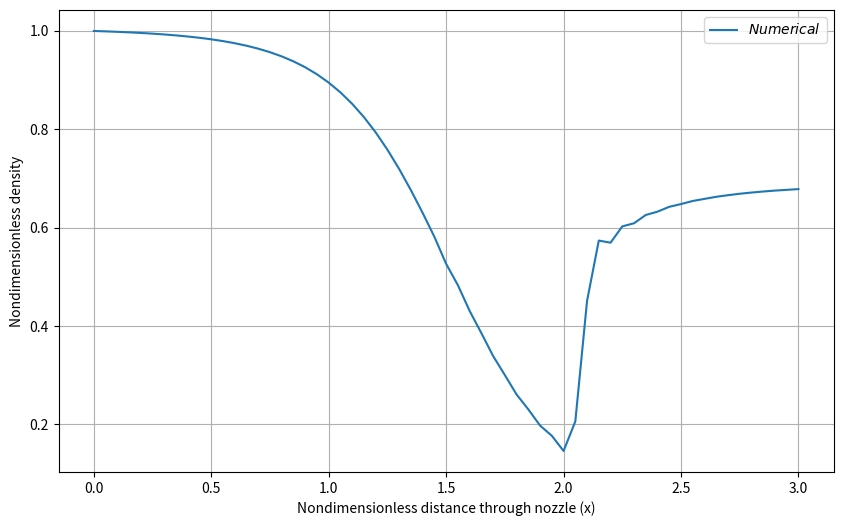
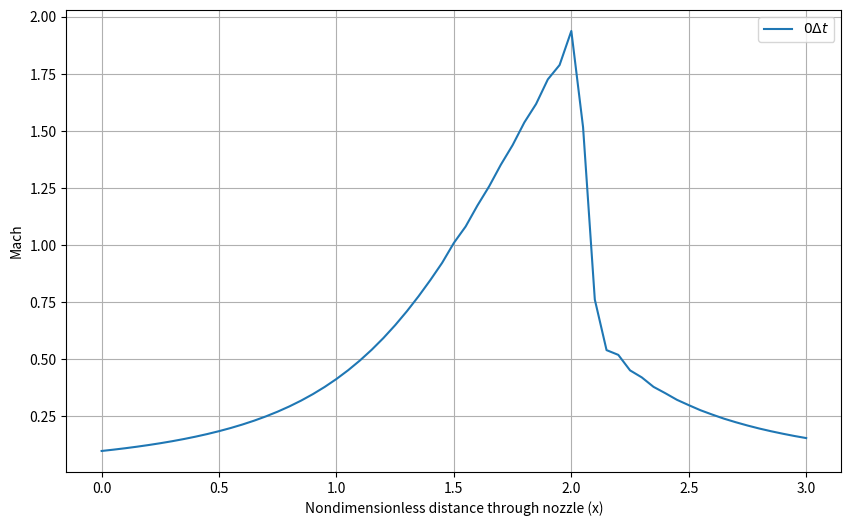
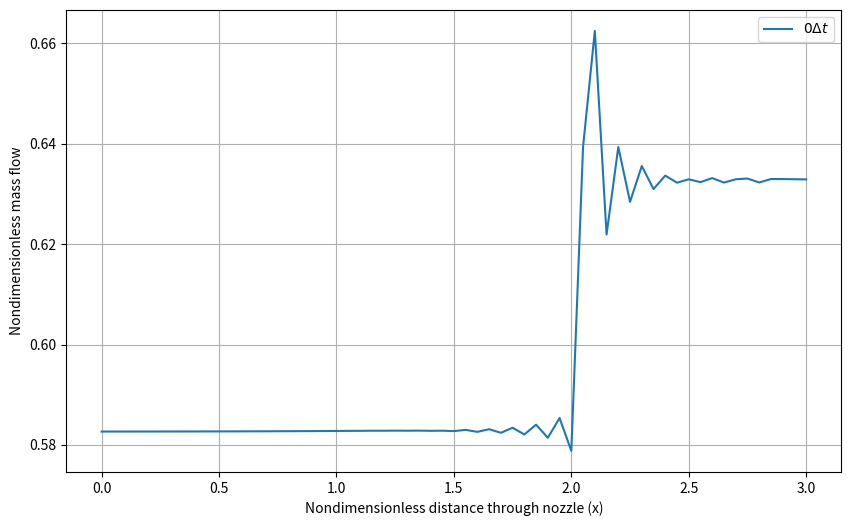

Write Python code to recreate these figures, in order.
import numpy as np
import matplotlib.pyplot as plt
from scipy.optimize import fsolve




def conservation_check(rho, V, T, A, t, dx):
    mass = np.sum(rho[t, :] * A) * dx
    momentum = np.sum(rho[t, :] * V[t, :] * A) * dx
    energy = np.sum(rho[t, :] * T[t, :] * A) * dx
    return mass, momentum, energy


gamma = 1.4
L = 3
Nx = 61
Nt = 1600
x = np.linspace(0,L,Nx) # x/L
dx = L/(Nx-1)
C = 0.5
Cx = 0.2
p0 = 1
pe = 0.6784

rho = np.zeros(len(x))
T = np.zeros(len(x))
p = np.zeros(len(x))
# initials

limit1 = np.where(x >= 0.5)[0][0]
limit2 = np.where(x >= 1.5)[0][0]
limit3 = np.where(x >= 2.1)[0][0]
for i in range(0,limit1):
    rho[i] = 1
    T[i] = 1
for i in range(limit1,limit2):
    rho[i] = 1-0.366*(x[i]-0.5)
    T[i] = 1 - 0.167 * (x[i] - 0.5)
for i in range(limit2,limit3):
    rho[i] = 0.634-0.702*(x[i]-1.5)
    T[i] = 0.833 - 0.4908*(x[i]-1.5)
for i in range(limit3,Nx):
    rho[i] = 0.5892+0.10228*(x[i]-2.1)
    T[i] = 0.93968+0.0622*(x[i]-2.1)

# nozzle geometry
A_ = 1 + 2.2 * (x - 1.5) ** 2
A = A_/min(A_)
Ae = A[-1]
V = 0.59 / (rho * A)
p[:] = rho[:] * T[:]


# Analytical calculations 

def Mach_ex_eq(M_ex, pe):
    return pe * Ae - (1 + (gamma - 1) / 2 * M_ex ** 2) ** -(gamma / (gamma - 1)) * (1 / M_ex) * (
                ((2 / (gamma + 1)) * (1 + ((gamma - 1) / 2) * M_ex ** 2)) ** ((gamma + 1) / (2 * (gamma - 1))))


mach_ex_guess = 0.1
M_ex = fsolve(Mach_ex_eq, mach_ex_guess, args=pe)

pep0e = (1 + (gamma - 1) / 2 * M_ex ** 2) ** -(gamma / (gamma - 1))
p02p01 = pe / pep0e

TeT0 = (1 + (gamma - 1) / 2 * M_ex ** 2) ** -1
rhoerho0 = (1 + (gamma - 1) / 2 * M_ex ** 2) ** -(1 / (gamma - 1)) * p02p01
me = rhoerho0 * M_ex * Ae


Mt = 1
pt = (1 + (gamma - 1) / 2 * Mt ** 2) ** -(gamma / (gamma - 1))
rhot = (1 + (gamma - 1) / 2 * Mt ** 2) ** -(1 / (gamma - 1))
Tt = (1 + (gamma - 1) / 2 * Mt ** 2) ** -1

def M1_eq(M1, p02p01):
    return p02p01 - ((gamma + 1) * M1 ** 2 / ((gamma - 1) * M1 ** 2 + 2)) ** (gamma / (gamma - 1)) * (
                (gamma + 1) / (2 * gamma * M1 ** 2 - gamma + 1)) ** (1 / (gamma - 1))


M1_guess = 2
M1 = fsolve(M1_eq, M1_guess, args=p02p01)


def A_dot_eq(AAdot, M):
    return (AAdot) ** 2 - (1 / M ** 2) * (
                ((2 / (gamma + 1)) * (1 + ((gamma - 1) / 2) * M ** 2)) ** ((gamma + 1) / (gamma - 1)))


A1A1dot = fsolve(A_dot_eq, 1, args=M1)

p2p1 = 1 + 2 * gamma / (gamma + 1) * (M1 ** 2 - 1)
M2 = ((1 + (gamma - 1) / 2 * M1 ** 2) / (gamma * M1 ** 2 - (gamma - 1) / 2)) ** 0.5




U1 = rho * A
U2 = rho * A * V
U3 = rho * (T/(gamma-1) + gamma/2*V**2) * A

F1 = U2
F2 = U2**2/U1 + (gamma-1)/gamma * (U3 - gamma/2 * U2**2/U1)
F3 = gamma * U2*U3/U1 - gamma*(gamma-1)/2 * U2**3/U1**2

J2 = np.zeros(len(x)-1)
dU1dt = np.zeros(len(x)-1)
dU2dt = np.zeros(len(x)-1)
dU3dt = np.zeros(len(x)-1)
dt = min(C * dx / (T[:]**0.5 + V[:]))
rho_est = np.zeros(len(x)-1)
T_est = np.zeros(len(x)-1)
p_est = np.zeros(len(x))
V_est = np.zeros(len(x))
U1_est = np.zeros(len(x))
U2_est = np.zeros(len(x))
U3_est = np.zeros(len(x))
F1_est = np.zeros(len(x)-1)
F2_est = np.zeros(len(x)-1)
F3_est = np.zeros(len(x)-1)

S1 = np.zeros(Nx)
S2 = np.zeros(Nx)
S3 = np.zeros(Nx)
S1_est = np.zeros(Nx)
S2_est = np.zeros(Nx)
S3_est = np.zeros(Nx)


mid = (Nx-1)/2
mass = {}
pressure = {}
for j in range(Nt):
    for i in range(1, len(x) - 1):
        S1[i] = Cx * abs(p[i + 1] - 2 * p[i] + p[i - 1]) / (p[i + 1] + 2 * p[i] + p[i - 1]) * (
                    U1[i + 1] - 2 * U1[i] + U1[i - 1])
        S2[i] = Cx * abs(p[i + 1] - 2 * p[i] + p[i - 1]) / (p[i + 1] + 2 * p[i] + p[i - 1]) * (
                U2[i + 1] - 2 * U2[i] + U2[i - 1])
        S3[i] = Cx * abs(p[i + 1] - 2 * p[i] + p[i - 1]) / (p[i + 1] + 2 * p[i] + p[i - 1]) * (
                U3[i + 1] - 2 * U3[i] + U3[i - 1])

        ########### For Fig. 7.23 ############
        # S1[i] = 0
        # S2[i] = 0
        # S3[i] = 0
    for i in range (len(x)-1):
        # Predictor Step
        J2[i] = 1/gamma * rho[i] * T[i] * (A[i+1]-A[i])/dx
        dU1dt[i] = -(F1[i+1]-F1[i])/dx
        dU2dt[i] = -(F2[i+1]-F2[i])/dx + J2[i]
        dU3dt[i] = -(F3[i+1]-F3[i])/dx
        U1_est[i] = U1[i] + dU1dt[i] * dt + S1[i]
        U2_est[i] = U2[i] + dU2dt[i] * dt + S2[i]
        U3_est[i] = U3[i] + dU3dt[i] * dt + S3[i]

        rho_est[i] = U1_est[i] / A[i]
        T_est[i] = (gamma-1) * (U3_est[i]/U1_est[i] - gamma/2 * (U2_est[i]/U1_est[i])**2)
        p_est[i] = rho_est[i] * T_est[i]
        F1_est[i] = U2_est[i]
        F2_est[i] = U2_est[i]**2 / U1_est[i] + (gamma-1)/gamma * (U3_est[i] - gamma/2 * U2_est[i]**2 / U1_est[i])
        # F3_est[i] = gamma * U2_est[i] * U3_est[i] / U1_est[i] - gamma*(gamma-1)/2 * U2_est[i]**3 / U1_est[i]**2
        F3_est[i] = gamma * U2_est[i] * U3_est[i] / U1_est[i] - gamma*(gamma-1)/2 * (U2_est[i]/U1_est[i])**2 * U2_est[i]
    U1_est[-1] = 2 * U1_est[-2] - U1_est[-3]
    U2_est[-1] = 2 * U2_est[-2] - U2_est[-3]
    V_est = U2_est/U1_est
    U3_est[-1] = pe * A[-1] / (gamma - 1) + 0.5 * gamma * U2_est[-1] * V_est[-1]
    p_est[0] = 1
    p_est[-1] = pe
    for i in range (1, len(x)-1):
        S1_est[i] = Cx * abs(p_est[i + 1] - 2 * p_est[i] + p_est[i - 1]) / (p_est[i + 1] + 2 * p_est[i] + p_est[i - 1]) * (
                U1_est[i + 1] - 2 * U1_est[i] + U1_est[i - 1])
        S2_est[i] = Cx * abs(p_est[i + 1] - 2 * p_est[i] + p_est[i - 1]) / (
                    p_est[i + 1] + 2 * p_est[i] + p_est[i - 1]) * (
                            U2_est[i + 1] - 2 * U2_est[i] + U2_est[i - 1])
        S3_est[i] = Cx * abs(p_est[i + 1] - 2 * p_est[i] + p_est[i - 1]) / (
                    p_est[i + 1] + 2 * p_est[i] + p_est[i - 1]) * (
                            U3_est[i + 1] - 2 * U3_est[i] + U3_est[i - 1])
        ########### For Fig. 7.23 ############
        # S1_est[i] = 0
        # S2_est[i] = 0
        # S3_est[i] = 0
        # Corrector Step
    for i in range (1,len(x)-1):
        dU1dt_est = -(F1_est[i]-F1_est[i-1])/dx
        dU2dt_est = -(F2_est[i]-F2_est[i-1])/dx + 1/gamma * rho_est[i] * T_est[i] * (A[i]-A[i-1])/dx
        dU3dt_est = -(F3_est[i]-F3_est[i-1])/dx
        dU1dt_av = 0.5 * (dU1dt[i] + dU1dt_est)
        dU2dt_av = 0.5 * (dU2dt[i] + dU2dt_est)
        dU3dt_av = 0.5 * (dU3dt[i] + dU3dt_est)

        U1[i] = U1[i] + dU1dt_av * dt + S1_est[i]
        U2[i] = U2[i] + dU2dt_av * dt + S2_est[i]
        U3[i] = U3[i] + dU3dt_av * dt + S3_est[i]

        rho[i] = U1[i]/A[i]
        V[i] = U2[i]/U1[i]
        T[i] = (gamma-1) * (U3[i]/U1[i] - gamma/2 * V[i]**2)
        p[i] = rho[i]*T[i]


        # Boundary Conditions
        U1[0] = A[0]
        U2[0] = 2 * U2[1] - U2[2]
        V[0] = U2[0] / U1[0]
        U3[0] = U1[0] * (T[0] / (gamma - 1) + gamma / 2 * V[0] ** 2)
        rho[0] = 1
        T[0] = 1
        p[0] = 1

        U1[-1] = 2 * U1[-2] - U1[-3]
        U2[-1] = 2 * U2[-2] - U2[-3]
        V[-1] = U2[-1] / U1[-1]
        U3[-1] = pe*A[-1]/(gamma-1)+0.5*gamma*U2[-1]*V[-1]
        rho[-1] = U1[-1]/A[-1]
        T[-1] = pe/rho[-1]
        p[-1] = pe


    F1 = U2
    F2 = U2 ** 2 / U1 + (gamma - 1) / gamma * (U3 - gamma / 2 * U2 ** 2 / U1)
    F3 = gamma * U2 * U3 / U1 - gamma * (gamma - 1) / 2 * U2 ** 3 / U1 ** 2

    p = rho*T
    M = V/(T**0.5)
    mass_flow = rho * V * A



    # if j == 0 or j == 499 or j == Nt-1:
    #     mass[j] = mass_flow
    #     pressure[j] = p
    # if j == 999:
    #     pressure[j] = p
    # if j == 399 or j == 799 or j == 2199:
    #     pressure[j] = p




########## RESULTS ###########

# Fig. 7.23 - 7.24 (For 7.23 replace viscosity with commented values)
plt.figure(figsize=(10, 6))
plt.plot(x,p, label="$Numerical$")
plt.xlabel("Nondimensionless distance through nozzle (x)")
plt.ylabel("Nondimensionless density")
plt.legend()
plt.grid()
plt.show()

# Fig. 7.25
plt.figure(figsize=(10, 6))
plt.plot(x,M, label=r"$0\Delta t$")
plt.xlabel("Nondimensionless distance through nozzle (x)")
plt.ylabel("Mach")
plt.legend()
plt.grid()
plt.show()

# Fig. 7.26
plt.figure(figsize=(10, 6))
plt.plot(x,mass_flow, label=r"$0\Delta t$")
plt.xlabel("Nondimensionless distance through nozzle (x)")
plt.ylabel("Nondimensionless mass flow")
# plt.title("Mass flow distributions")
plt.legend()
plt.grid()
plt.show()


# Tab. 7.13
print(x.T, A.T, rho[:].T, V[:].T, T[:].T, p[:].T, M[:].T, mass_flow[:].T)

# Tab. 7.8
# print(np.round(np.array((x.T, A.T, rho[:].T, rho_an[:], np.abs(rho[:]-rho_an[:])/rho[:]*100, M[:].T, M_an[:].T, np.abs(M[:]-M_an[:])/M[:]*100)),3))

# Tab. 7.5
# results can be found on Tab. 7.6 if the grid points are changed

# # Tab. 7.14
# print(f"Density numerical = {rho[1399,int(mid)]}, Density analytical = {rho_an[int(mid)]} for C = {C} at GRID POINT {int(mid+1)}")
# print(f"Temperature numerical = {T[1399,int(mid)]}, Temperature analytical = {T_an[int(mid)]} for C = {C} at GRID POINT {int(mid+1)}")
# print(f"Pressure numerical = {p[1399,int(mid)]}, Pressure analytical = {p_an[int(mid)]} for C = {C} at GRID POINT {int(mid+1)}")
# print(f"Mach numerical = {M[1399,int(mid)]}, Mach analytical = {M_an[int(mid)]} for C = {C} at GRID POINT {int(mid+1)}")

# # Tab. 7.14
print("------ TAB 7.14 --------")
print(f"Density numerical = {rho[int(mid)]}, Density analytical = {rhot} for C = {C} at throat")
print(f"Temperature numerical = {T[int(mid)]}, Temperature analytical = {Tt} for C = {C} at throat")
print(f"Pressure numerical = {p[int(mid)]}, Pressure analytical = {pt} for C = {C} at throat")
print(f"Mach numerical = {M[int(mid)]}, Mach analytical = {Mt} for C = {C} at throat")
print(f"Mass numerical = {mass_flow[int(mid)]}, Mass analytical = {me} for C = {C} at throat")


# # Tab. 7.15
print("------ TAB 7.15 --------")
print(f"Density numerical = {rho[-1]}, Density analytical = {rhoerho0} for C = {C} at exit")
print(f"Temperature numerical = {T[-1]}, Temperature analytical = {TeT0} for C = {C} at exit")
print(f"Pressure numerical = {p[-1]}, Pressure analytical = {pe} for C = {C} at exit")
print(f"Mach numerical = {M[-1]}, Mach analytical = {M_ex} for C = {C} at exit")
print(f"Mass numerical = {mass_flow[-1]}, Mass analytical = {me} for C = {C} at exit")

# Fig. 7.10
# plt.figure(figsize=(10, 6))
# plt.plot(range(1, len(drhodt_av_history) + 1), drhodt_av_history, label=rho"$|(\frac{d\rho}{dt})_{avg}|$")
# plt.plot(range(1, len(dVdt_av_history) + 1), dVdt_av_history, label=rho"$|(\frac{dV}{dt})_{avg}|$")
# plt.xlabel("Number of Time Steps")
# plt.ylabel("Residual")
# plt.title(f"Dimensionless time derivatives at Grid Point {int(mid+1)} Over Time")
# plt.legend()
# plt.grid()
# plt.show()



# # Fig. 7.16
# plt.figure(figsize=(10, 6))
# plt.plot(x,mass[0], label=r"$0\Delta t$")
# plt.plot(x,mass[499], label=r"$500\Delta t$")
# plt.plot(x,mass[Nt-1], label=r"$5000\Delta t$")
# plt.xlabel("Nondimensionless distance through nozzle (x)")
# plt.ylabel("Nondimensionless mass flow")
# plt.title("Mass flow distributions")
# plt.legend()
# plt.grid()
# plt.show()
#
# # Fig. 7.17
# plt.figure(figsize=(10, 6))
# plt.plot(x,pressure[0], label=r"$0\Delta t$")
# plt.plot(x,pressure[499], label=r"$500\Delta t$")
# plt.plot(x,pressure[999], label=r"$1000\Delta t$")
# plt.plot(x,pressure[Nt-1], label=r"$5000\Delta t$")
# plt.xlabel("Nondimensionless distance through nozzle (x)")
# plt.ylabel("Nondimensionless mass flow")
# plt.title("Mass flow distributions")
# plt.legend()
# plt.grid()
# plt.show()

# Fig. 7.18
############### CHANGE pe to pe = 0.9 for this plot
# plt.figure(figsize=(10, 6))
# plt.plot(x,pressure[0], label=r"$0\Delta t$")
# plt.plot(x,pressure[399], label=r"$400\Delta t$")
# plt.plot(x,pressure[799], label=r"$800\Delta t$")
# plt.plot(x,pressure[2199], label=r"$1200\Delta t$")
# plt.xlabel("Nondimensionless distance through nozzle (x)")
# plt.ylabel("Nondimensionless mass flow")
# plt.title("Mass flow distributions")
# plt.legend()
# plt.grid()
# plt.show()

